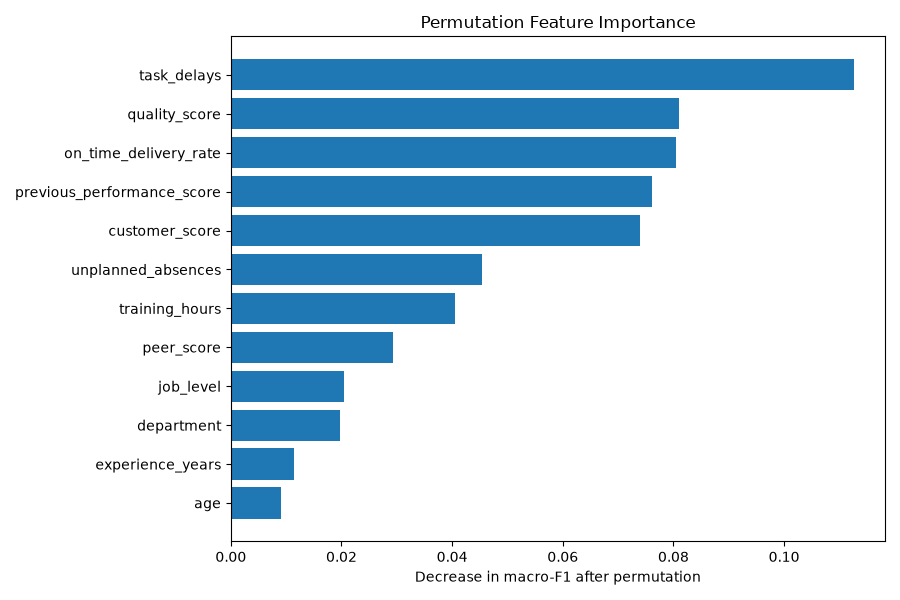

The data file committed next to this chart (first rows):
feature, importance_mean, importance_std
task_delays, 0.1126, 0.04464
quality_score, 0.08106, 0.02254
on_time_delivery_rate, 0.08039, 0.01385
previous_performance_score, 0.07616, 0.01566
customer_score, 0.07394, 0.02375
unplanned_absences, 0.04546, 0.02409
training_hours, 0.04049, 0.01213
peer_score, 0.02938, 0.01642
job_level, 0.02052, 0.007571
department, 0.01969, 0.004819
experience_years, 0.01135, 0.007089
age, 0.009038, 0.008428
manager_tenure_years, 0.002533, 0.0099
salary_band, 0.001833, 0.007074
education, -0.0005552, 0.007864
sick_days, -0.001546, 0.01214
certifications, -0.00442, 0.00597
workload_hours, -0.007641, 0.009505
project_count, -0.01309, 0.00822
